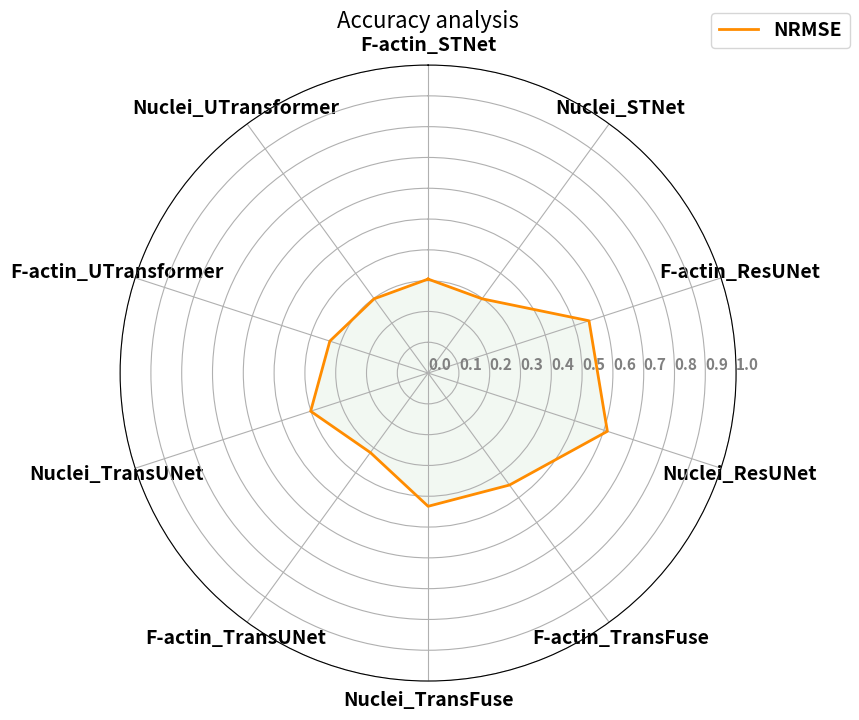

The matplotlib source for this figure:
import matplotlib.pyplot as plt
import numpy as np
import pandas as pd

data = pd.DataFrame({'sample':
                         [
                          "NRMSE",
                          ],
                     'F-actin_STNet':
                         [0.3051],
                     'Nuclei_STNet':
                         [0.2980],
                     'F-actin_ResUNet':
                         [0.5493],
                     'Nuclei_ResUNet':
                         [0.6120],
                     'F-actin_TransFuse':
                         [0.4494],
                     'Nuclei_TransFuse':
                         [0.4326],
                     'F-actin_TransUNet':
                         [0.3190],
                     'Nuclei_TransUNet':
                         [0.4009],
                     'F-actin_UTransformer':
                         [0.3355],
                     'Nuclei_UTransformer':
                         [0.2980],
                     })

plt.figure(figsize=(9, 8))
# 设置雷达图的参数
params = {
    'figure.figsize': [6, 6],
    'axes.labelsize': 14,
    'axes.titlesize': 16,
    'xtick.labelsize': 14,
    'ytick.labelsize': 10,
    'font.weight': 'bold'
}
plt.rcParams.update(params)

# 绘制雷达图
categories = list(data.columns[1:])
N = len(categories)
values = data.iloc[:, 1:].values.tolist()
angles = [n / float(N) * 2 * np.pi for n in range(N)]

# values每一行增加第一个数据; angle增加最后一个角度。 使得曲线闭合
_ = [value.append(value[0]) for value in values]
angles += angles[:1]

ax = plt.subplot(111, polar=True)
ax.set_theta_offset(np.pi / 2)
ax.set_theta_direction(-1)
plt.xticks(angles[:-1], categories)
ax.set_rlabel_position(0)

for i in range(len(values)):
    ax.plot(angles, values[i],
            # 'y',                        # color
            linewidth=2,  # line width
            linestyle='solid',
            color='darkorange',
            label=data['sample'][i],
            )

    ax.fill(angles, values[i],
            'g',
            alpha=0.05,
            )

plt.legend(bbox_to_anchor=(1.2, 1.1), fontsize=14)
plt.title('Accuracy analysis')

# 设置刻度标签的角度和位置
ax.set_rgrids([0.0, 0.1, 0.2, 0.3, 0.4, 0.5, 0.6, 0.7, 0.8, 0.9, 1],
              color="grey",
              size=11,
              angle=90)
plt.ylim(0, 1)
plt.savefig('total_radar_nrmse.png')
plt.show()
